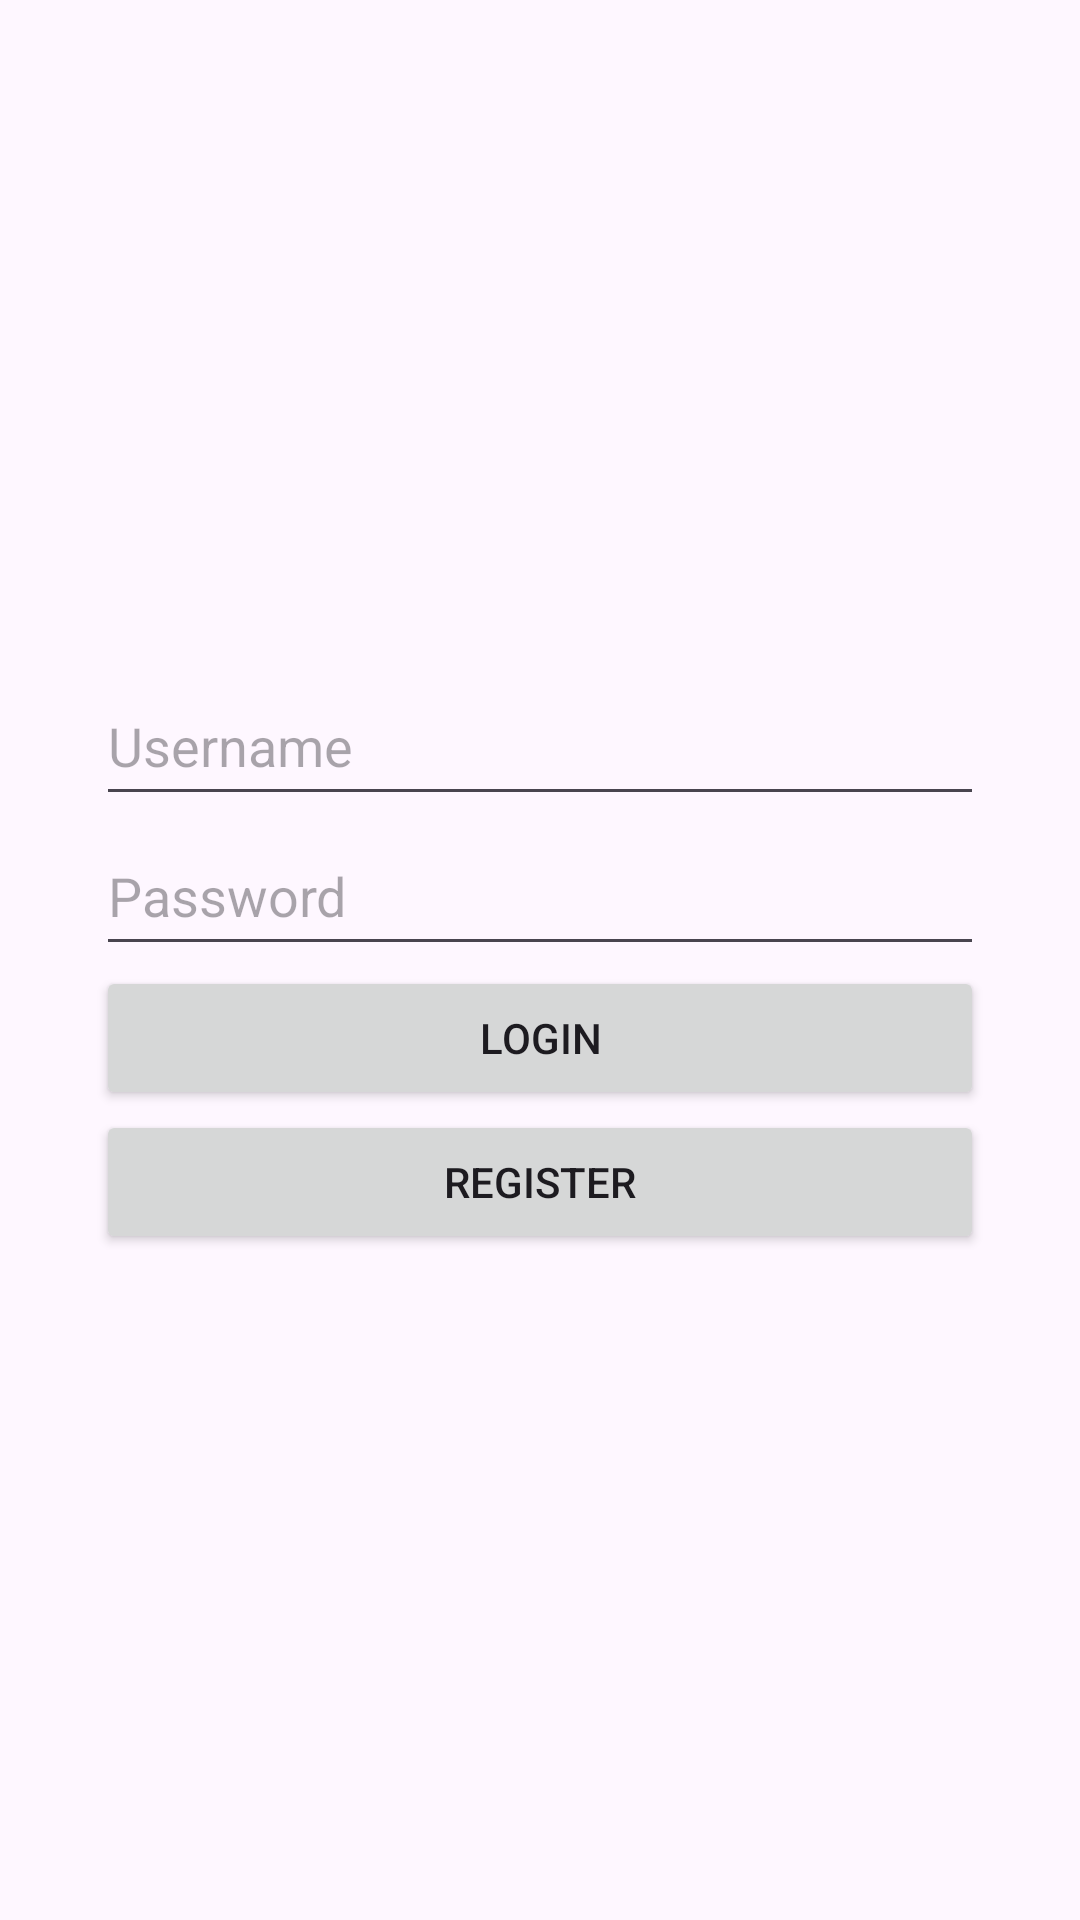

Write the Android layout XML for this screen, with the resource values it uses.
<!-- AndroidManifest.xml: application theme Theme.LoginSQL26Nov -->
<!-- res/layout/activity_login.xml -->
<?xml version="1.0" encoding="utf-8"?>
<LinearLayout xmlns:android="http://schemas.android.com/apk/res/android"
    android:layout_width="match_parent"
    android:layout_height="match_parent"
    android:orientation="vertical"
    android:padding="32dp"
    android:gravity="center">

    <EditText
        android:id="@+id/etUsername"
        android:layout_width="match_parent"
        android:layout_height="50dp"
        android:hint="Username"
        android:inputType="text" />

    <EditText
        android:id="@+id/etPassword"
        android:layout_width="match_parent"
        android:layout_height="50dp"
        android:hint="Password"
        android:inputType="textPassword" />

    <Button
        android:id="@+id/btnLogin"
        android:layout_width="match_parent"
        android:layout_height="wrap_content"
        android:text="Login" />

    <Button
        android:id="@+id/btnRegister"
        android:layout_width="match_parent"
        android:layout_height="wrap_content"
        android:text="Register" />

</LinearLayout>
<!-- resources referenced by this layout -->
<resources>
  <style name="Theme.LoginSQL26Nov" parent="Base.Theme.LoginSQL26Nov" />
  <style name="Base.Theme.LoginSQL26Nov" parent="Theme.Material3.DayNight.NoActionBar">
          
          
      </style>
</resources>
